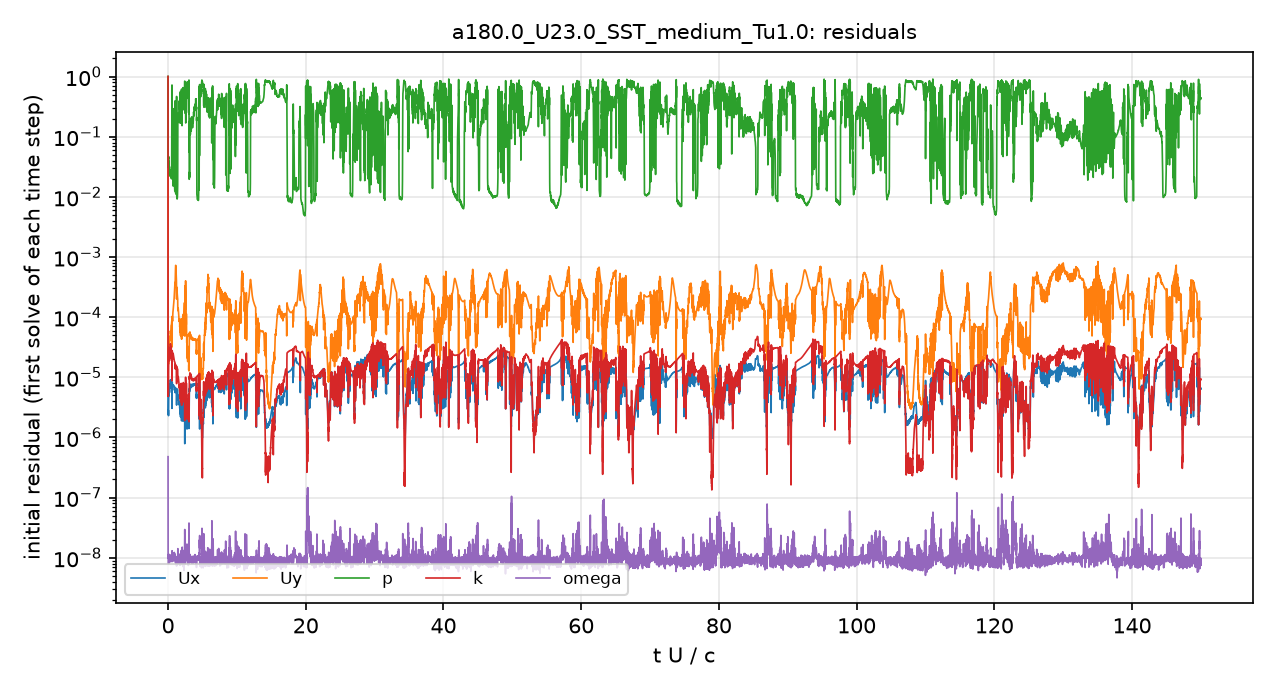

Source data for this figure (header and first rows):
# first initial residual per time step; …
t_s, Ux_initial, Uy_initial, p_initial, k_initial, omega_initial
2.5043488e-08, 1, 1, 1, 1, 4.7901408e-07
2.3336059e-05, 2.4388131e-06, 1.9717547e-05, 0.05629, 7.4085927e-06, 8.2360499e-09
6.6284895e-05, 2.6391388e-06, 1.7948474e-05, 0.02952, 5.0736224e-06, 8.1134147e-09
0.0001172, 2.4451098e-06, 1.7234631e-05, 0.04606, 6.9845728e-06, 1.0575402e-08
0.000174, 3.9296319e-06, 2.5977954e-05, 0.04204, 1.795974e-05, 1.2859525e-08
0.0002585, 5.3788842e-06, 3.5394305e-05, 0.0367, 2.9924244e-05, 9.4911301e-09
0.0003643, 6.2851843e-06, 3.6052868e-05, 0.02681, 2.3945702e-05, 7.7475735e-09
0.000481, 6.8806393e-06, 4.2630463e-05, 0.02919, 2.0856878e-05, 1.0319948e-08
0.0006272, 6.9138077e-06, 4.2707709e-05, 0.02121, 2.4088596e-05, 1.0238543e-08
0.0008034, 7.3808944e-06, 5.3000314e-05, 0.02223, 3.1036619e-05, 1.103315e-08
0.0009993, 8.179013e-06, 7.1932965e-05, 0.01997, 2.776846e-05, 9.0958029e-09
0.00118, 5.4804779e-06, 5.7736823e-05, 0.5618, 1.6850309e-05, 1.4014559e-08
0.001345, 6.1692255e-06, 8.4501393e-05, 0.1575, 2.0100733e-05, 9.5907529e-09
0.001556, 7.413629e-06, 0.0001343, 0.01763, 2.4517252e-05, 1.0710856e-08
0.001775, 7.2232212e-06, 0.0001841, 0.01558, 2.0285698e-05, 9.9630046e-09
0.001989, 6.8742498e-06, 0.000288, 0.01377, 1.8181737e-05, 9.6773223e-09
0.002208, 6.7002191e-06, 0.0005527, 0.01324, 1.6448257e-05, 9.7746661e-09
0.00244, 6.5169731e-06, 0.0005452, 0.01066, 1.5614391e-05, 8.8720258e-09
0.002656, 6.4115246e-06, 0.0003009, 0.01004, 1.4867314e-05, 8.3230471e-09
0.002893, 6.2559831e-06, 0.0002052, 0.01158, 1.361982e-05, 1.0112856e-08
0.003081, 5.0450434e-06, 0.0001405, 0.1782, 1.0322157e-05, 8.2452721e-09
0.003257, 4.0691965e-06, 0.0001026, 0.2329, 8.1275348e-06, 7.5441598e-09
0.003405, 3.6371168e-06, 8.818861e-05, 0.3419, 6.9699376e-06, 9.882483e-09
0.003545, 3.3594924e-06, 7.5768123e-05, 0.2596, 6.453727e-06, 1.0717016e-08
0.003673, 2.6044505e-06, 5.8475752e-05, 0.4697, 4.7481722e-06, 7.0841767e-09
0.003795, 3.5891255e-06, 7.9909104e-05, 0.2041, 6.8333302e-06, 1.1681879e-08
0.003913, 2.9165564e-06, 6.3835142e-05, 0.2652, 5.4433126e-06, 8.5848526e-09
0.004033, 2.3428999e-06, 5.3020127e-05, 0.58, 4.2257947e-06, 9.7889673e-09
0.004142, 2.0516211e-06, 4.506336e-05, 0.3275, 3.7956452e-06, 1.1993082e-08
0.004254, 3.2403374e-06, 7.5759688e-05, 0.173, 6.4657279e-06, 1.1610175e-08
0.00437, 3.0256259e-06, 7.4072148e-05, 0.3314, 6.1720432e-06, 9.2037304e-09
0.004486, 2.3561534e-06, 6.0933829e-05, 0.2635, 5.0245825e-06, 1.1960823e-08
0.004612, 2.6034543e-06, 7.6996618e-05, 0.515, 5.5201171e-06, 8.7839609e-09
0.004744, 3.1373512e-06, 0.0001064, 0.5461, 6.3786761e-06, 8.6349142e-09
0.004863, 3.5020032e-06, 0.0001368, 0.3921, 7.1875574e-06, 9.0540678e-09
0.004995, 1.6106648e-06, 6.8839072e-05, 0.7865, 3.1443073e-06, 1.2742572e-08
0.005049, 1.7293179e-06, 0.0001002, 0.8388, 4.4962399e-06, 3.4608161e-08
0.005079, 1.8493697e-06, 0.0001066, 0.2939, 4.2497342e-06, 1.8693502e-08
0.005146, 2.468152e-06, 0.0002221, 0.2946, 4.5878106e-06, 1.4415798e-08
0.005233, 2.1042013e-06, 0.0001971, 0.1806, 4.0035861e-06, 1.2370632e-08
0.005357, 3.3303955e-06, 0.0002153, 0.1823, 6.4350011e-06, 7.8313081e-09
0.005479, 2.1252042e-06, 6.8120866e-05, 0.566, 3.8778876e-06, 9.3269176e-09
0.005561, 2.865161e-06, 7.6592112e-05, 0.3234, 5.3519273e-06, 1.0890334e-08
0.005638, 2.2321416e-06, 4.8166102e-05, 0.607, 4.0542603e-06, 1.0252674e-08
0.0057, 2.3172447e-06, 4.2822138e-05, 0.6272, 4.2030388e-06, 1.1866678e-08
0.005749, 1.3476826e-06, 2.1671994e-05, 0.7433, 2.364641e-06, 1.2408849e-08
0.005795, 2.1151956e-06, 3.2083812e-05, 0.6995, 3.0166163e-06, 1.0143179e-08
0.005841, 2.3816976e-06, 3.4350355e-05, 0.7646, 3.1327705e-06, 1.5409512e-08
0.005881, 1.4750139e-06, 1.9838399e-05, 0.8056, 2.1013574e-06, 1.197112e-08
0.00592, 1.7684526e-06, 2.2483025e-05, 0.7004, 2.4223951e-06, 1.0733933e-08
0.005962, 1.8330791e-06, 2.2522466e-05, 0.7004, 2.6423091e-06, 1.4685919e-08
0.006005, 1.8752959e-06, 2.1770463e-05, 0.7753, 2.3061642e-06, 9.598483e-09
0.006048, 1.9265441e-06, 2.0947072e-05, 0.7001, 2.424237e-06, 9.3839977e-09
0.006093, 1.9951592e-06, 2.1031107e-05, 0.728, 2.39849e-06, 7.9154612e-09
0.006143, 2.1671217e-06, 2.1947073e-05, 0.682, 2.8188214e-06, 8.330798e-09
0.006202, 3.1678622e-06, 3.0480116e-05, 0.452, 4.8836438e-06, 1.1645034e-08
0.006268, 1.8455766e-06, 1.6753496e-05, 0.697, 2.8406087e-06, 1.4345285e-08
0.006312, 1.5267297e-06, 1.1507268e-05, 0.4528, 2.6247158e-06, 2.1233601e-08
0.006353, 2.4187299e-06, 2.0400305e-05, 0.1018, 3.998203e-06, 1.9431852e-08
... 4,941 more rows
